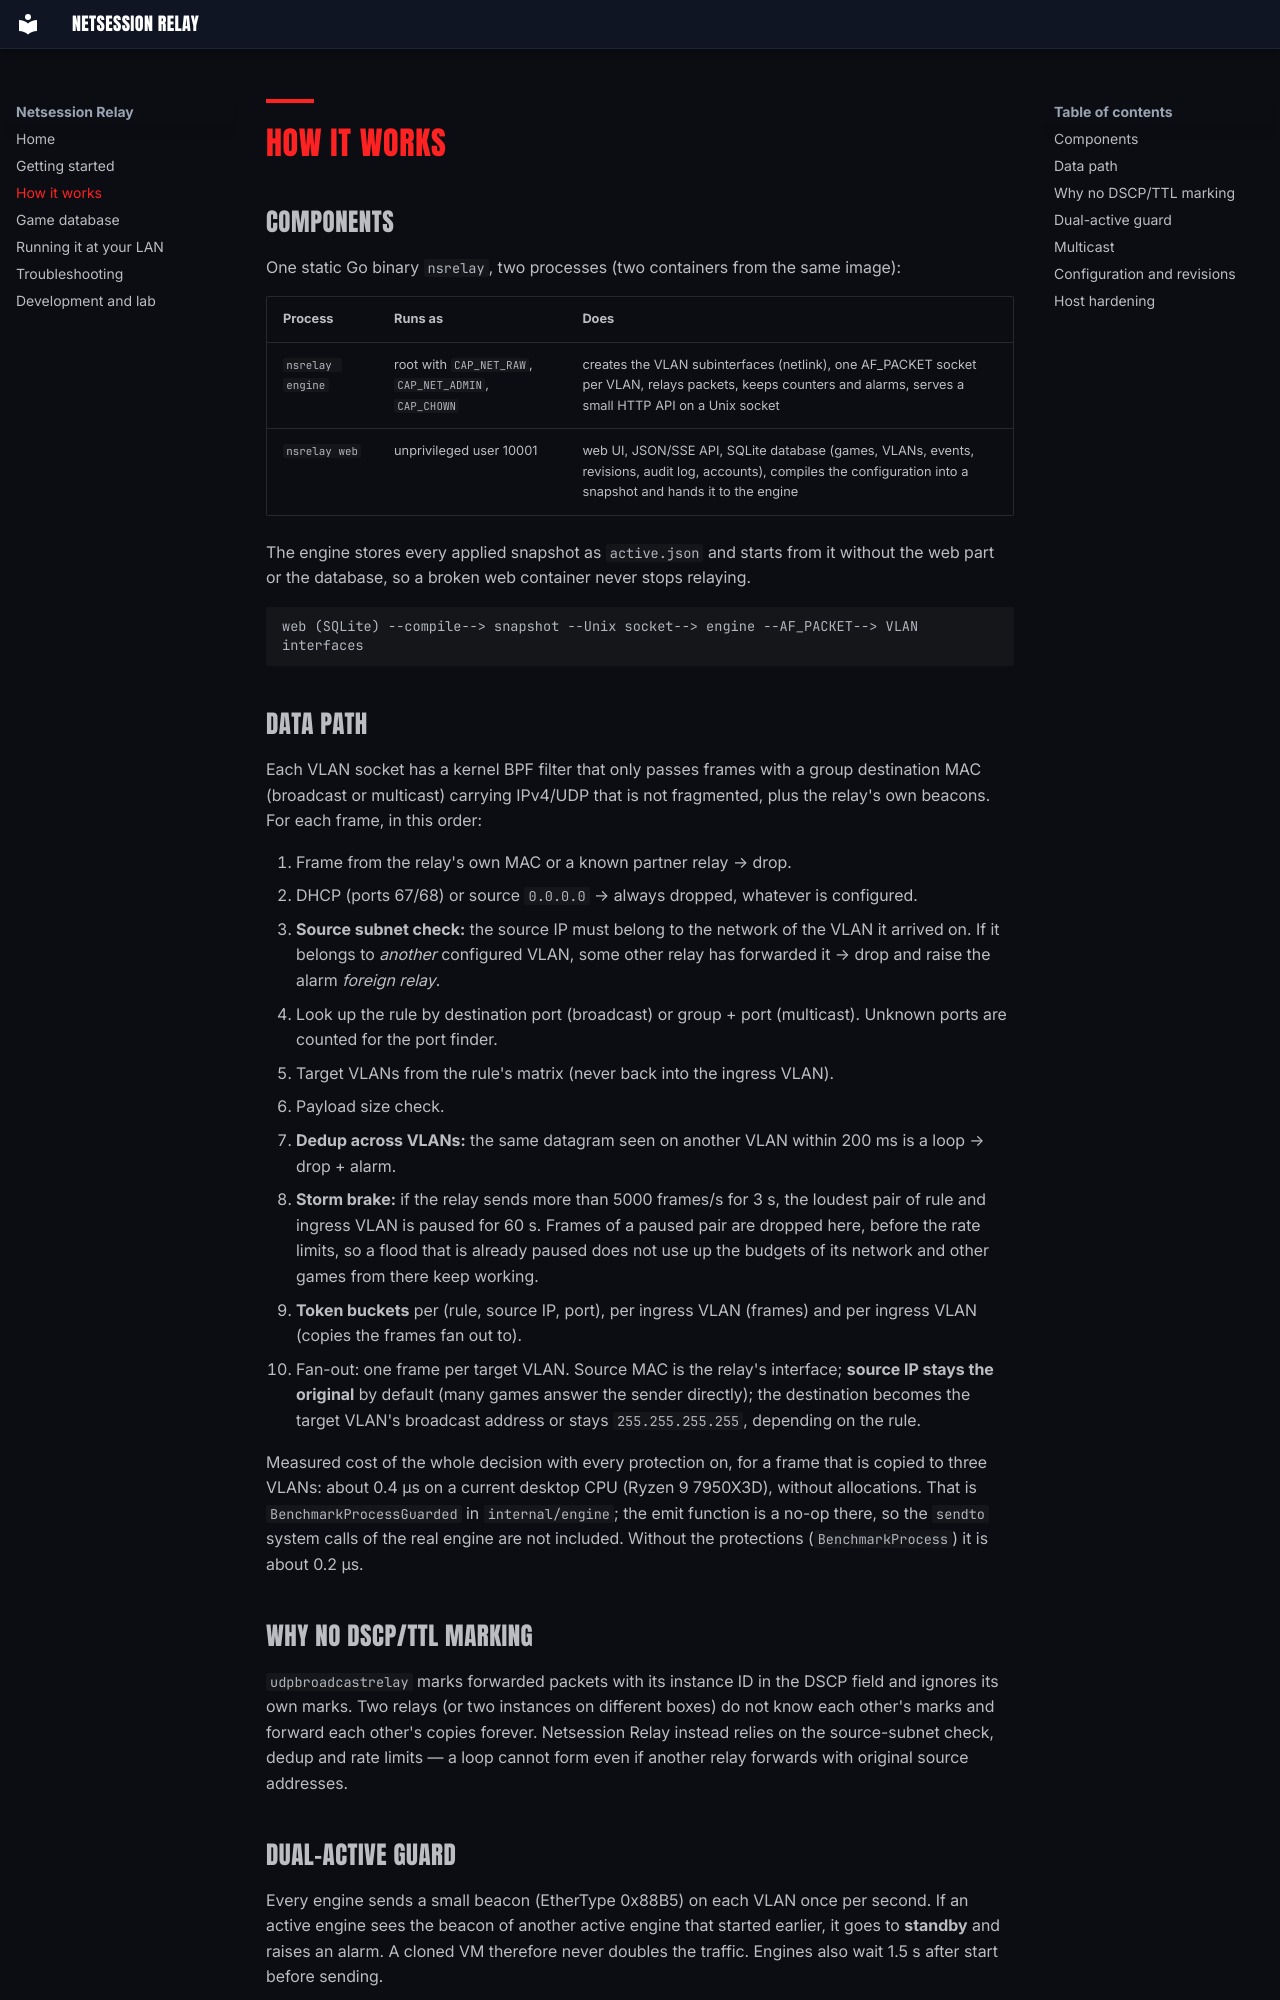

repository: Netsession-LAN/Netsession-Relay · page: architecture/index.html · generator: mkdocs

# How it works

## Components

One static Go binary `nsrelay`, two processes (two containers from the same image):

| Process | Runs as | Does |
|---|---|---|
| `nsrelay engine` | root with `CAP_NET_RAW`, `CAP_NET_ADMIN`, `CAP_CHOWN` | creates the VLAN subinterfaces (netlink), one AF_PACKET socket per VLAN, relays packets, keeps counters and alarms, serves a small HTTP API on a Unix socket |
| `nsrelay web` | unprivileged user 10001 | web UI, JSON/SSE API, SQLite database (games, VLANs, events, revisions, audit log, accounts), compiles the configuration into a snapshot and hands it to the engine |

The engine stores every applied snapshot as `active.json` and starts from it without the web part or the
database, so a broken web container never stops relaying.

```
web (SQLite) --compile--> snapshot --Unix socket--> engine --AF_PACKET--> VLAN interfaces
```

## Data path

Each VLAN socket has a kernel BPF filter that only passes frames with a group destination MAC (broadcast or
multicast) carrying IPv4/UDP that is not fragmented, plus the relay's own beacons. For each frame, in this order:

1. Frame from the relay's own MAC or a known partner relay → drop.
2. DHCP (ports 67/68) or source `0.0.0.0` → always dropped, whatever is configured.
3. **Source subnet check:** the source IP must belong to the network of the VLAN it arrived on. If it belongs to
   *another* configured VLAN, some other relay has forwarded it → drop and raise the alarm *foreign relay*.
4. Look up the rule by destination port (broadcast) or group + port (multicast). Unknown ports are counted for the
   port finder.
5. Target VLANs from the rule's matrix (never back into the ingress VLAN).
6. Payload size check.
7. **Dedup across VLANs:** the same datagram seen on another VLAN within 200 ms is a loop → drop + alarm.
8. **Storm brake:** if the relay sends more than 5000 frames/s for 3 s, the loudest pair of rule and ingress
   VLAN is paused for 60 s. Frames of a paused pair are dropped here, before the rate limits, so a flood that is
   already paused does not use up the budgets of its network and other games from there keep working.
9. **Token buckets** per (rule, source IP, port), per ingress VLAN (frames) and per ingress VLAN (copies the
   frames fan out to).
10. Fan-out: one frame per target VLAN. Source MAC is the relay's interface; **source IP stays the original** by
    default (many games answer the sender directly); the destination becomes the target VLAN's broadcast address
    or stays `255.255.255.255`, depending on the rule.

Measured cost of the whole decision with every protection on, for a frame that is copied to three VLANs: about
0.4 µs on a current desktop CPU (Ryzen 9 7950X3D), without allocations. That is `BenchmarkProcessGuarded` in
`internal/engine`; the emit function is a no-op there, so the `sendto` system calls of the real engine are not
included. Without the protections (`BenchmarkProcess`) it is about 0.2 µs.

## Why no DSCP/TTL marking

`udpbroadcastrelay` marks forwarded packets with its instance ID in the DSCP field and ignores its own marks. Two
relays (or two instances on different boxes) do not know each other's marks and forward each other's copies forever.
Netsession Relay instead relies on the source-subnet check, dedup and rate limits — a loop cannot form even if
another relay forwards with original source addresses.

## Dual-active guard

Every engine sends a small beacon (EtherType 0x88B5) on each VLAN once per second. If an active engine sees the
beacon of another active engine that started earlier, it goes to **standby** and raises an alarm. A cloned VM
therefore never doubles the traffic. Engines also wait 1.5 s after start before sending.
